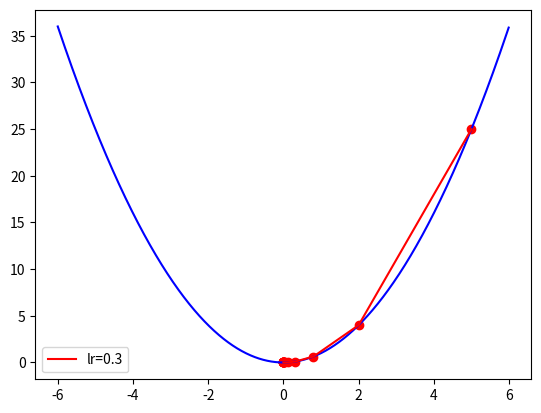

Write the Python code that produced this figure.
import numpy as np
import matplotlib.pyplot as plt

# 目標函數:y=x^2
def func(x): return np.square(x)

# 目標函數一階導數:dy/dx=2*x
def dfunc(x): return 2 * x

def GD(x_start, df, epochs, lr):    
    """  梯度下降法。給定起始點與目標函數的一階導函數，求在epochs次反覆運算中x的更新值
        :param x_start: x的起始點    
        :param df: 目標函數的一階導函數    
        :param epochs: 反覆運算週期    
        :param lr: 學習率    
        :return: x在每次反覆運算後的位置（包括起始點），長度為epochs+1    
     """    
    xs = np.zeros(epochs+1)    
    x = x_start    
    xs[0] = x    
    for i in range(epochs):         
        dx = df(x)        
        # v表示x要改變的幅度        
        v = - dx * lr        
        x += v        
        xs[i+1] = x    
    return xs

# Main
# 起始權重
x_start = 5    
# 執行週期數
epochs = 15 
# 學習率   
lr = 0.3   
# 梯度下降法 
x = GD(x_start, dfunc, epochs, lr=lr) 
print (x)
# 輸出：[-5.     -2.     -0.8    -0.32   -0.128  -0.0512]

color = 'r'    
#plt.plot(line_x, line_y, c='b')    
from numpy import arange
t = arange(-6.0, 6.0, 0.01)
plt.plot(t, func(t), c='b')
plt.plot(x, func(x), c=color, label='lr={}'.format(lr))    
plt.scatter(x, func(x), c=color, )    
plt.legend()

plt.show()